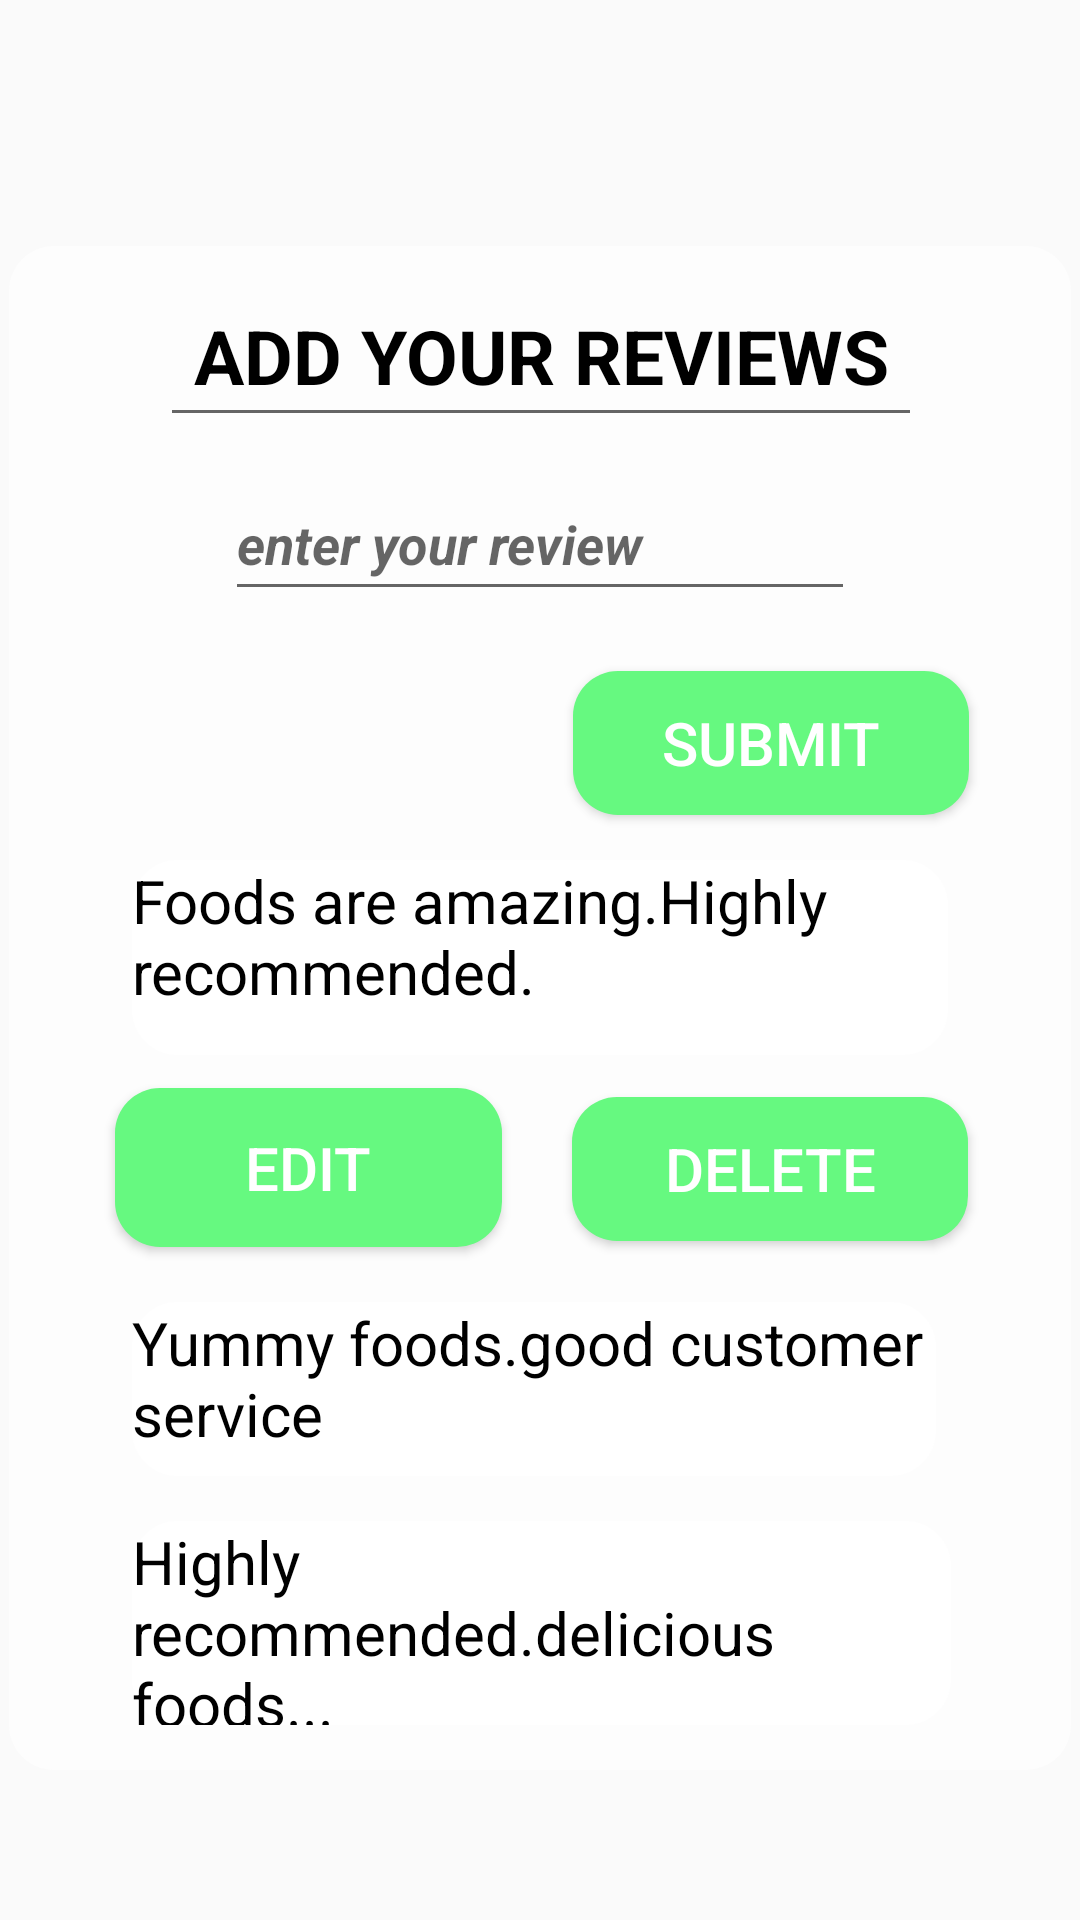

Here is an Android app screen rendered from its layout file. Give the layout XML and the strings, colors and styles it references.
<!-- AndroidManifest.xml: application theme Theme.DistanceDiner -->
<!-- res/layout/activity_main2.xml -->
<?xml version="1.0" encoding="utf-8"?>
<androidx.constraintlayout.widget.ConstraintLayout xmlns:android="http://schemas.android.com/apk/res/android"
    xmlns:app="http://schemas.android.com/apk/res-auto"
    xmlns:tools="http://schemas.android.com/tools"
    android:layout_width="match_parent"
    android:layout_height="match_parent"
    android:background="@drawable/food"
    app:circularflow_radiusInDP="12"
    tools:context=".MainActivity2">


    <View
        android:id="@+id/container2"
        android:alpha="0.6"
        android:layout_width="354dp"
        android:layout_height="508dp"
        android:layout_marginBottom="50dp"
        android:background="@drawable/rounded"
        app:layout_constraintBottom_toBottomOf="parent"
        app:layout_constraintEnd_toEndOf="parent"
        app:layout_constraintHorizontal_bias="0.491"
        app:layout_constraintStart_toStartOf="parent" />

    <TextView
        android:id="@+id/txt_income6"
        android:layout_width="268dp"
        android:layout_height="58dp"
        android:layout_marginBottom="96dp"
        android:background="@drawable/rounded"
        android:text="Yummy foods.good customer service"
        android:textColor="@color/black"
        android:textSize="20dp"
        app:layout_constraintBottom_toBottomOf="@+id/container2"
        app:layout_constraintEnd_toEndOf="@+id/container2"
        app:layout_constraintHorizontal_bias="0.476"
        app:layout_constraintStart_toStartOf="@+id/container2"
        app:layout_constraintTop_toBottomOf="@+id/txt_income4"
        app:layout_constraintVertical_bias="0.976"
        tools:text="@string/rv8" />

    <TextView
        android:id="@+id/txt_income5"
        android:layout_width="273dp"
        android:layout_height="68dp"
        android:background="@drawable/rounded"
        android:text="Highly recommended.delicious foods..."
        android:textColor="@color/black"
        android:textSize="20dp"
        app:layout_constraintBottom_toBottomOf="@+id/container2"
        app:layout_constraintEnd_toEndOf="@+id/container2"
        app:layout_constraintHorizontal_bias="0.506"
        app:layout_constraintStart_toStartOf="@+id/container2"
        app:layout_constraintTop_toBottomOf="@+id/txt_income4"
        app:layout_constraintVertical_bias="0.911"
        tools:text="@string/rv10" />

    <Button
        android:id="@+id/btn5"
        android:layout_width="132dp"
        android:layout_height="48dp"
        android:background="@drawable/custom_button"
        android:onClick="btnGo"
        android:text="@string/btn6"
        android:textAllCaps="false"
        android:textColor="#FFFFFF"
        android:textSize="20dp"
        app:layout_constraintBottom_toBottomOf="parent"
        app:layout_constraintEnd_toEndOf="@+id/container2"
        app:layout_constraintHorizontal_bias="0.846"
        app:layout_constraintStart_toStartOf="@+id/container2"
        app:layout_constraintTop_toTopOf="@+id/container2"
        app:layout_constraintVertical_bias="0.556"
        tools:ignore="OnClick" />

    <Button
        android:id="@+id/btn4"
        android:layout_width="129dp"
        android:layout_height="53dp"
        android:background="@drawable/custom_button"
        android:onClick="btnGo"
        android:text="@string/btn5"
        android:textAllCaps="false"
        android:textColor="#FFFFFF"
        android:textSize="20dp"
        app:layout_constraintBottom_toBottomOf="parent"
        app:layout_constraintEnd_toEndOf="@+id/container2"
        app:layout_constraintHorizontal_bias="0.157"
        app:layout_constraintStart_toStartOf="@+id/container2"
        app:layout_constraintTop_toTopOf="@+id/container2"
        app:layout_constraintVertical_bias="0.556"
        tools:ignore="OnClick" />

    <TextView
        android:id="@+id/txt_income4"
        android:layout_width="272dp"
        android:layout_height="65dp"
        android:background="@drawable/rounded"
        android:text="Foods are amazing.Highly recommended."
        android:textColor="@color/black"
        android:textSize="20dp"
        app:layout_constraintBottom_toBottomOf="@+id/container2"
        app:layout_constraintEnd_toEndOf="@+id/container2"
        app:layout_constraintStart_toStartOf="@+id/container2"
        app:layout_constraintTop_toTopOf="@+id/container2"
        app:layout_constraintVertical_bias="0.462"
        tools:text="@string/rv9" />

    <EditText
        android:id="@+id/txt_todayProfits"
        android:layout_width="254dp"
        android:layout_height="57dp"
        android:ems="10"
        android:inputType="textPersonName"
        android:text="@string/txt2"
        android:textAlignment="center"
        android:textColor="@color/black"
        android:textSize="25dp"
        android:textStyle="bold"
        app:layout_constraintBottom_toBottomOf="@+id/container2"
        app:layout_constraintEnd_toEndOf="@+id/container2"
        app:layout_constraintHorizontal_bias="0.502"
        app:layout_constraintStart_toStartOf="@+id/container2"
        app:layout_constraintTop_toTopOf="@+id/container2"
        app:layout_constraintVertical_bias="0.015" />

    <Button
        android:id="@+id/btn3"
        android:layout_width="132dp"
        android:layout_height="48dp"
        android:layout_marginStart="188dp"
        android:background="@drawable/custom_button"
        android:onClick="btnGo"
        android:text="@string/btn2"
        android:textAllCaps="false"
        android:textColor="#FFFFFF"
        android:textSize="20dp"
        app:layout_constraintBottom_toBottomOf="parent"
        app:layout_constraintEnd_toEndOf="@+id/container"
        app:layout_constraintHorizontal_bias="0.819"
        app:layout_constraintStart_toStartOf="@+id/container2"
        app:layout_constraintTop_toTopOf="@+id/container2"
        app:layout_constraintVertical_bias="0.278"
        tools:ignore="OnClick,UnknownIdInLayout" />

    <EditText
        android:id="@+id/editTextTextPersonName3"
        android:layout_width="wrap_content"
        android:layout_height="wrap_content"
        android:ems="10"
        android:inputType="textPersonName"
        android:minHeight="48dp"
        android:hint="@string/rv11"
        android:textColor="@color/black"
        android:textColorHighlight="@color/teal_700"
        android:textColorLink="@color/black"
        android:textStyle="bold|italic"
        app:layout_constraintBottom_toBottomOf="@+id/container2"
        app:layout_constraintEnd_toEndOf="@+id/container2"
        app:layout_constraintStart_toStartOf="@+id/container2"
        app:layout_constraintTop_toTopOf="@+id/container2"
        app:layout_constraintVertical_bias="0.16" />

</androidx.constraintlayout.widget.ConstraintLayout>
<!-- resources referenced by this layout -->
<resources>
  <!-- drawable custom_button (drawable) -->
  <?xml version="1.0" encoding="utf-8"?>
  <shape xmlns:android="http://schemas.android.com/apk/res/android" android:shape="rectangle">
  
      <solid android:color="#66F980"/>
      <corners android:radius="15dp" />
  
  </shape>
  <!-- drawable rounded (drawable) -->
  <?xml version="1.0" encoding="utf-8"?>
      <shape xmlns:android="http://schemas.android.com/apk/res/android" android:shape="rectangle">
  
          <solid android:color="#FFF"/>
          <corners android:radius="15dp" />
  
      </shape>
  <string name="btn2">SUBMIT</string>
  <string name="btn5">EDIT</string>
  <string name="btn6">DELETE</string>
  <string name="rv10">Highly recomended. delicious foods...</string>
  <string name="rv11">enter your review</string>
  <string name="rv8">Yummy foods. good customer service.</string>
  <string name="rv9">Foods are amazing.Highly recommended.</string>
  <string name="txt2">ADD YOUR REVIEWS</string>
  <style name="Theme.DistanceDiner" parent="Theme.AppCompat.Light.DarkActionBar">
          
          <item name="colorPrimary">@color/purple_500</item>
          <item name="colorPrimaryVariant">@color/purple_700</item>
          <item name="colorOnPrimary">@color/white</item>
          
          <item name="colorSecondary">@color/teal_200</item>
          <item name="colorSecondaryVariant">@color/teal_700</item>
          <item name="colorOnSecondary">@color/black</item>
          
          <item name="android:statusBarColor" tools:targetApi="l">?attr/colorPrimaryVariant</item>
          
      </style>
  <!-- not gathered from this repository: default colours our renderer supplied (Android Studio template values) -->
  <color name="purple_500">#FF6200EE</color>
  <color name="purple_700">#FF3700B3</color>
  <color name="teal_200">#FF03DAC5</color>
  <color name="teal_700">#FF018786</color>
  <color name="black">#FF000000</color>
  <color name="white">#FFFFFFFF</color>
</resources>
